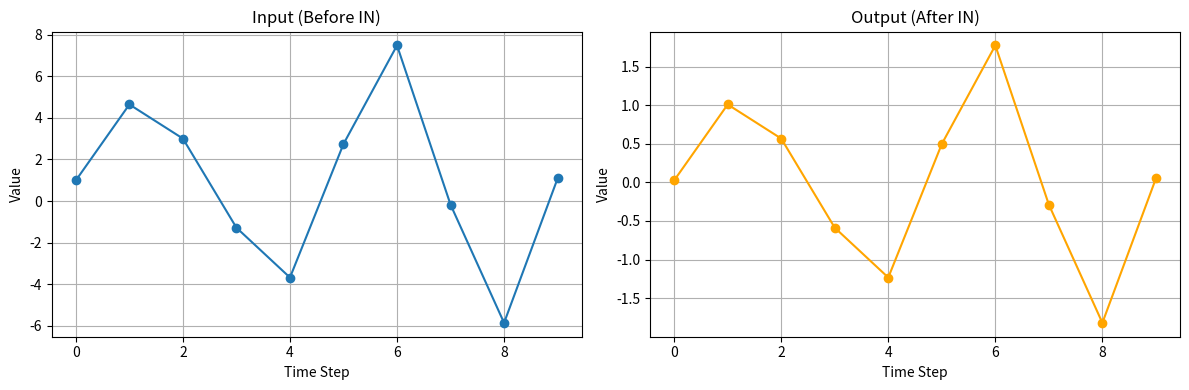
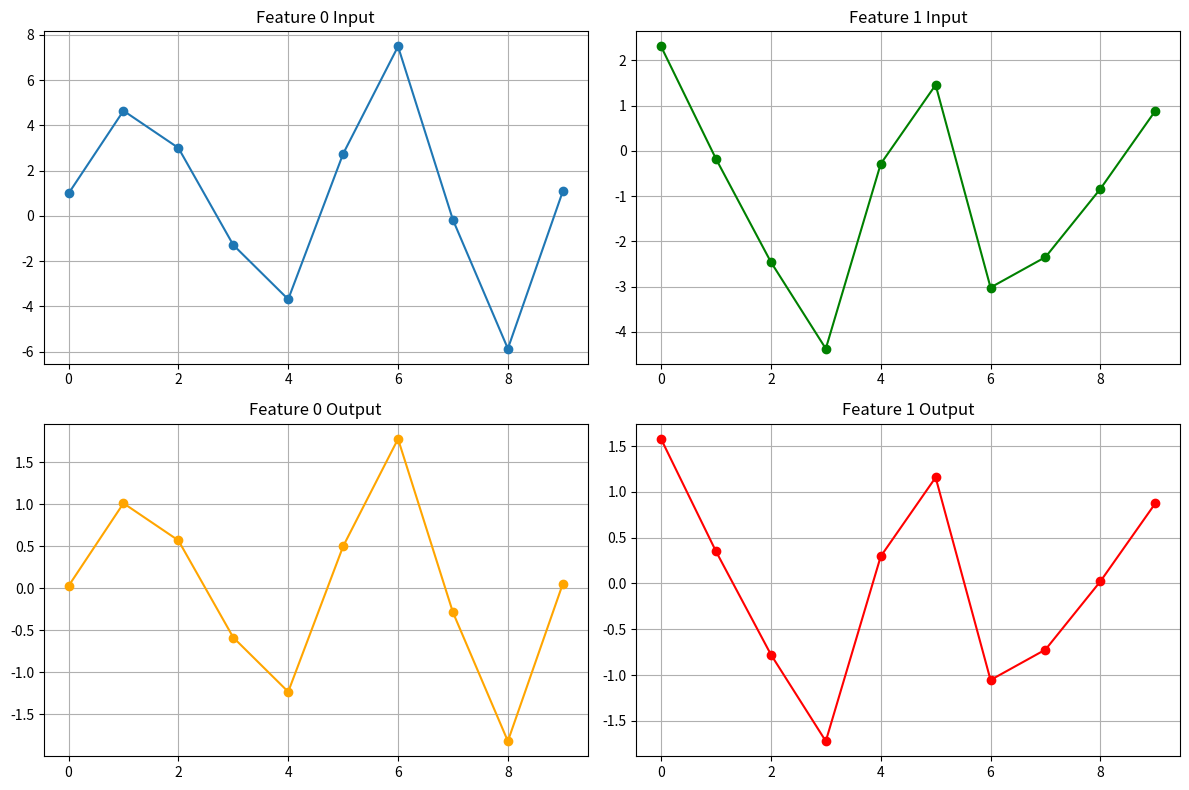
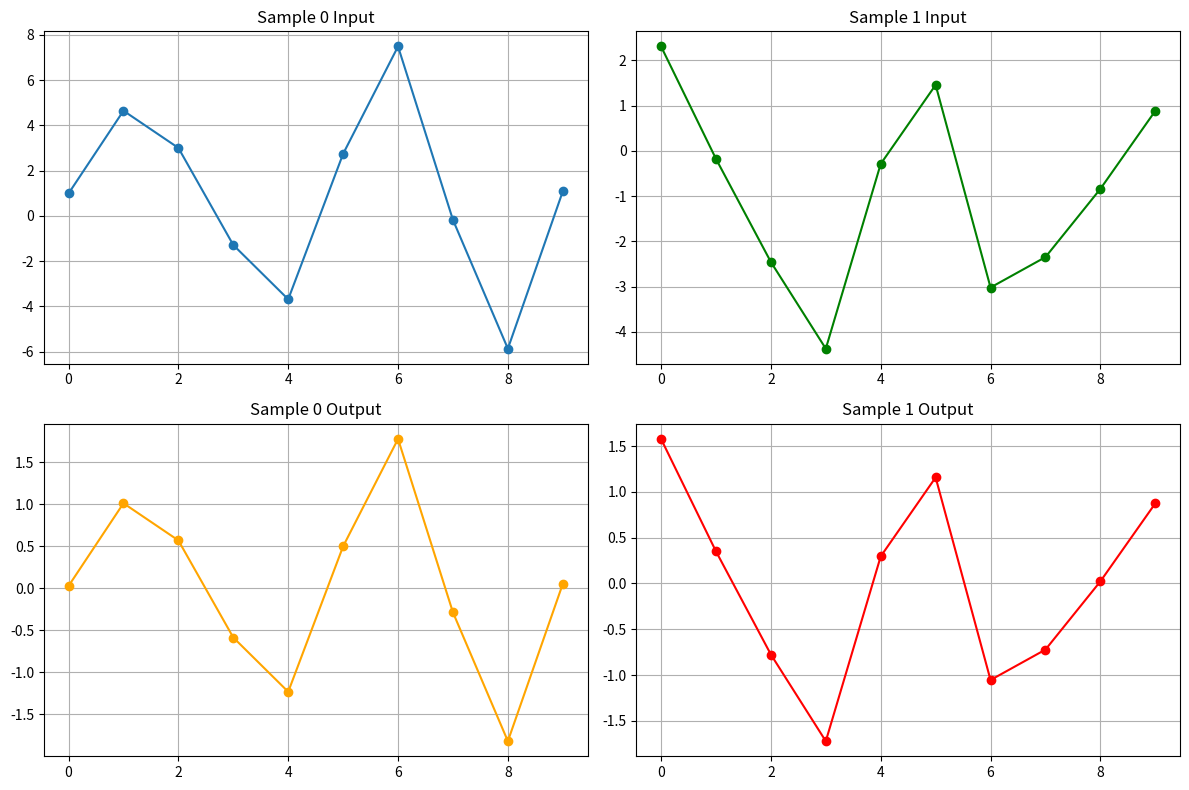
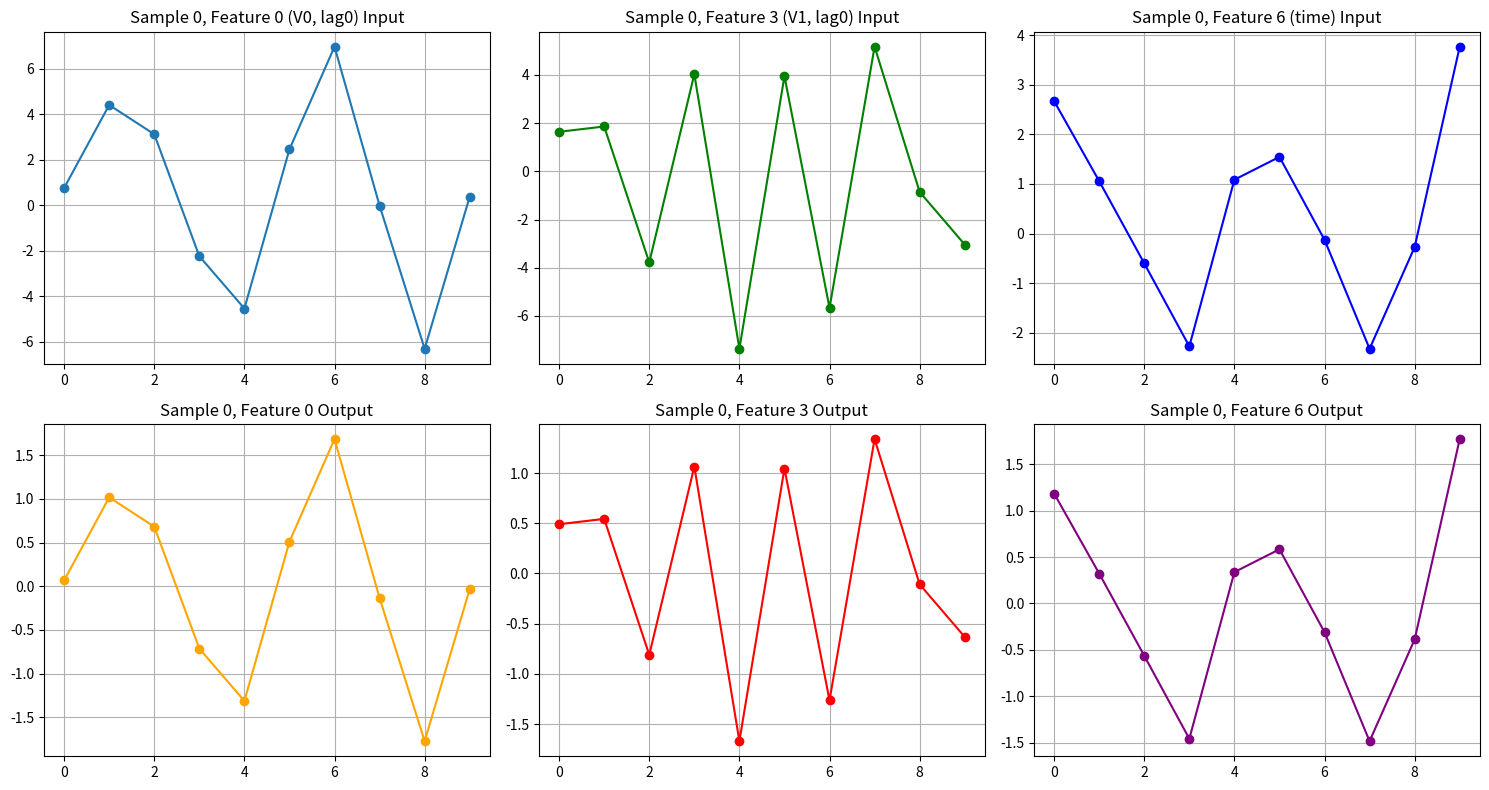

The matplotlib source for these figures, in order:
import numpy as np
import matplotlib.pyplot as plt

class InstanceNorm1D_TS:
    """
    Instance Normalization cho time series data (3D tensor: batch, time_steps, features)
    Hỗ trợ shape: (batch_size, time, V*len(lag)+number_of_time)
    """
    def __init__(self, num_features, eps=1e-5):
        self.num_features = num_features
        self.eps = eps
        
        # Learnable parameters
        self.gamma = np.ones(num_features)  # Scale
        self.beta = np.zeros(num_features)  # Shift
        
    def forward(self, x):
        """
        x shape: (batch, time_steps, features)
        Có thể là shape phức tạp: (batch_size, time, V*len(lag)+number_of_time)
        """
        # Tính mean và var theo time dimension
        # Normalize cho từng sample và từng feature độc lập
        mean = np.mean(x, axis=1, keepdims=True)
        var = np.var(x, axis=1, keepdims=True)
        
        # Normalize
        x_norm = (x - mean) / np.sqrt(var + self.eps)
        
        # Scale and shift
        gamma = self.gamma.reshape(1, 1, -1)
        beta = self.beta.reshape(1, 1, -1)
        output = gamma * x_norm + beta
        
        return output

print("InstanceNorm1D_TS class đã được định nghĩa!")


# Ví dụ 1: 1 Sample, 1 Feature
np.random.seed(42)
t = np.linspace(0, 4*np.pi, 10)
x1 = np.sin(t).reshape(1, 10, 1) * 5 + np.random.randn(1, 10, 1) * 2
print(f"Input shape: {x1.shape}")
print(f"Input mean: {np.mean(x1[0, :, 0]):.4f}, std: {np.std(x1[0, :, 0]):.4f}")

in1 = InstanceNorm1D_TS(num_features=1)
output1 = in1.forward(x1)
print(f"\nOutput mean: {np.mean(output1[0, :, 0]):.4f}, std: {np.std(output1[0, :, 0]):.4f}")

fig, axes = plt.subplots(1, 2, figsize=(12, 4))
axes[0].plot(x1[0, :, 0], marker='o')
axes[0].set_title('Input (Before IN)')
axes[0].set_xlabel('Time Step')
axes[0].set_ylabel('Value')
axes[0].grid(True)
axes[1].plot(output1[0, :, 0], marker='o', color='orange')
axes[1].set_title('Output (After IN)')
axes[1].set_xlabel('Time Step')
axes[1].set_ylabel('Value')
axes[1].grid(True)
plt.tight_layout()
plt.show()


# Ví dụ 2: 1 Sample, 2 Features
np.random.seed(42)
t = np.linspace(0, 4*np.pi, 10)
x2 = np.zeros((1, 10, 2))
x2[0, :, 0] = np.sin(t) * 5 + np.random.randn(10) * 2
x2[0, :, 1] = np.cos(t) * 3 + np.random.randn(10) * 1.5
print(f"Input shape: {x2.shape}")
print(f"Feature 0 mean: {np.mean(x2[0, :, 0]):.4f}, std: {np.std(x2[0, :, 0]):.4f}")
print(f"Feature 1 mean: {np.mean(x2[0, :, 1]):.4f}, std: {np.std(x2[0, :, 1]):.4f}")

in2 = InstanceNorm1D_TS(num_features=2)
output2 = in2.forward(x2)
print(f"\nFeature 0 - Output mean: {np.mean(output2[0, :, 0]):.4f}, std: {np.std(output2[0, :, 0]):.4f}")
print(f"Feature 1 - Output mean: {np.mean(output2[0, :, 1]):.4f}, std: {np.std(output2[0, :, 1]):.4f}")

fig, axes = plt.subplots(2, 2, figsize=(12, 8))
axes[0, 0].plot(x2[0, :, 0], marker='o')
axes[0, 0].set_title('Feature 0 Input')
axes[0, 0].grid(True)
axes[0, 1].plot(x2[0, :, 1], marker='o', color='green')
axes[0, 1].set_title('Feature 1 Input')
axes[0, 1].grid(True)
axes[1, 0].plot(output2[0, :, 0], marker='o', color='orange')
axes[1, 0].set_title('Feature 0 Output')
axes[1, 0].grid(True)
axes[1, 1].plot(output2[0, :, 1], marker='o', color='red')
axes[1, 1].set_title('Feature 1 Output')
axes[1, 1].grid(True)
plt.tight_layout()
plt.show()


# Ví dụ 3: 2 Samples, 1 Feature
np.random.seed(42)
t = np.linspace(0, 4*np.pi, 10)
x3 = np.zeros((2, 10, 1))
x3[0, :, 0] = np.sin(t) * 5 + np.random.randn(10) * 2
x3[1, :, 0] = np.cos(t) * 3 + np.random.randn(10) * 1.5
print(f"Input shape: {x3.shape}")
print(f"Sample 0 mean: {np.mean(x3[0, :, 0]):.4f}, std: {np.std(x3[0, :, 0]):.4f}")
print(f"Sample 1 mean: {np.mean(x3[1, :, 0]):.4f}, std: {np.std(x3[1, :, 0]):.4f}")

in3 = InstanceNorm1D_TS(num_features=1)
output3 = in3.forward(x3)
print(f"\nSample 0 - Output mean: {np.mean(output3[0, :, 0]):.4f}, std: {np.std(output3[0, :, 0]):.4f}")
print(f"Sample 1 - Output mean: {np.mean(output3[1, :, 0]):.4f}, std: {np.std(output3[1, :, 0]):.4f}")

fig, axes = plt.subplots(2, 2, figsize=(12, 8))
axes[0, 0].plot(x3[0, :, 0], marker='o')
axes[0, 0].set_title('Sample 0 Input')
axes[0, 0].grid(True)
axes[0, 1].plot(x3[1, :, 0], marker='o', color='green')
axes[0, 1].set_title('Sample 1 Input')
axes[0, 1].grid(True)
axes[1, 0].plot(output3[0, :, 0], marker='o', color='orange')
axes[1, 0].set_title('Sample 0 Output')
axes[1, 0].grid(True)
axes[1, 1].plot(output3[1, :, 0], marker='o', color='red')
axes[1, 1].set_title('Sample 1 Output')
axes[1, 1].grid(True)
plt.tight_layout()
plt.show()


# Ví dụ 4: Shape phức tạp (batch_size, time, V*len(lag)+number_of_time)
np.random.seed(42)

# Tham số
batch_size = 2
time = 10
V = 2  # số biến
len_lag = 3  # độ dài lag window
number_of_time = 2  # features thời gian bổ sung
num_features = V * len_lag + number_of_time  # 2*3 + 2 = 8

print(f"Tham số:")
print(f"  batch_size = {batch_size}")
print(f"  time = {time}")
print(f"  V = {V} (số biến)")
print(f"  len(lag) = {len_lag} (lag window)")
print(f"  number_of_time = {number_of_time}")
print(f"  Total features = V*len(lag) + number_of_time = {V}*{len_lag} + {number_of_time} = {num_features}")

# Tạo dữ liệu mô phỏng
t = np.linspace(0, 4*np.pi, time)
x4 = np.zeros((batch_size, time, num_features))

for b in range(batch_size):
    # Features từ lag windows (V*len_lag features)
    for v in range(V):
        base_signal = np.sin((v+1)*t) * (5 + b*2) + np.random.randn(time) * 2
        for lag in range(len_lag):
            feature_idx = v * len_lag + lag
            x4[b, :, feature_idx] = np.roll(base_signal, lag) + np.random.randn(time) * 0.5
    
    # Features thời gian bổ sung (number_of_time features)
    x4[b, :, V*len_lag] = np.cos(t) * 3 + np.random.randn(time) * 1.5
    x4[b, :, V*len_lag+1] = t / np.max(t) * 10 + np.random.randn(time) * 1

print(f"\nInput shape: {x4.shape}")

# Khởi tạo InstanceNorm với số features phức tạp
in4 = InstanceNorm1D_TS(num_features=num_features)
output4 = in4.forward(x4)

print(f"\nOutput shape: {output4.shape}")

# Hiển thị statistics cho một vài features
print(f"\nSample 0 - Feature 0 (V0, lag0): Input mean={np.mean(x4[0, :, 0]):.4f}, Output mean={np.mean(output4[0, :, 0]):.4f}")
print(f"Sample 0 - Feature 3 (V1, lag0): Input mean={np.mean(x4[0, :, 3]):.4f}, Output mean={np.mean(output4[0, :, 3]):.4f}")
print(f"Sample 0 - Feature 6 (time feature 0): Input mean={np.mean(x4[0, :, 6]):.4f}, Output mean={np.mean(output4[0, :, 6]):.4f}")

# Visualize một vài features
fig, axes = plt.subplots(2, 3, figsize=(15, 8))
axes[0, 0].plot(x4[0, :, 0], marker='o')
axes[0, 0].set_title('Sample 0, Feature 0 (V0, lag0) Input')
axes[0, 0].grid(True)
axes[0, 1].plot(x4[0, :, 3], marker='o', color='green')
axes[0, 1].set_title('Sample 0, Feature 3 (V1, lag0) Input')
axes[0, 1].grid(True)
axes[0, 2].plot(x4[0, :, 6], marker='o', color='blue')
axes[0, 2].set_title('Sample 0, Feature 6 (time) Input')
axes[0, 2].grid(True)

axes[1, 0].plot(output4[0, :, 0], marker='o', color='orange')
axes[1, 0].set_title('Sample 0, Feature 0 Output')
axes[1, 0].grid(True)
axes[1, 1].plot(output4[0, :, 3], marker='o', color='red')
axes[1, 1].set_title('Sample 0, Feature 3 Output')
axes[1, 1].grid(True)
axes[1, 2].plot(output4[0, :, 6], marker='o', color='purple')
axes[1, 2].set_title('Sample 0, Feature 6 Output')
axes[1, 2].grid(True)

plt.tight_layout()
plt.show()
